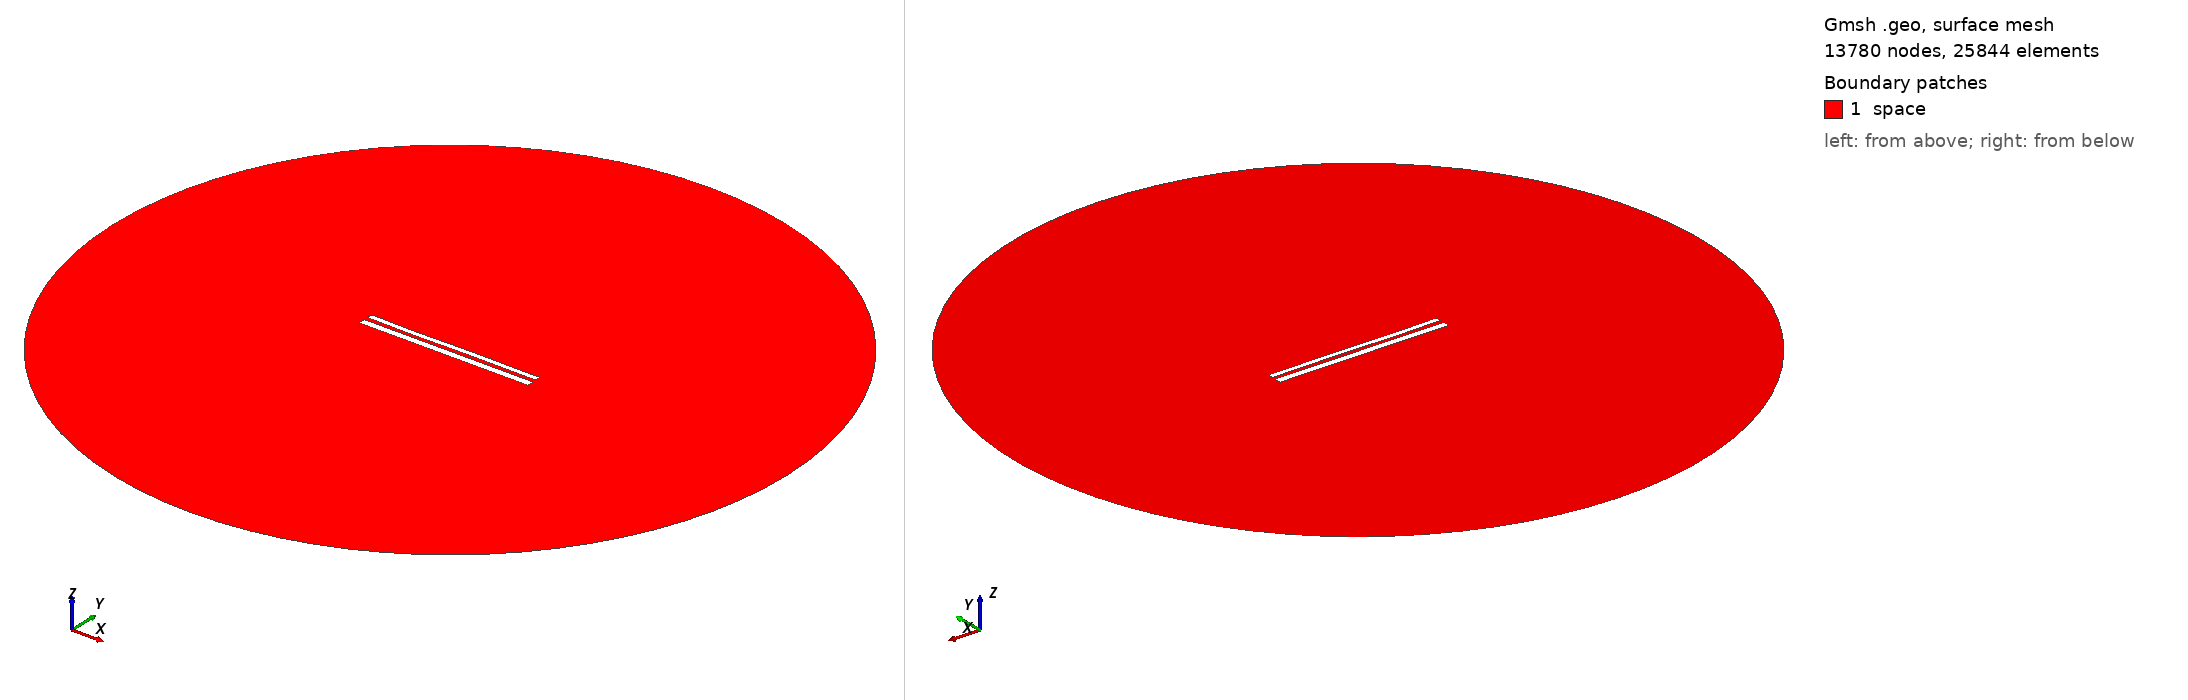

Gmsh geometry script, surface-meshed: 13780 nodes, 25844 surface elements. Boundary patches (legend numbers): 1 space. Left view from above one corner, right view from below the opposite corner. Legend entries are the model's physical surfaces. The drawing asked Gmsh for element sizes between 1% and 20% of the model's largest extent; the script's own settings can give other sizes.

=== 11277.geo (drawn) ===
//---------------------------------------
// Geometry kernel
//---------------------------------------

SetFactory("OpenCASCADE");



//---------------------------------------
// Parameters of the geometry
//---------------------------------------

// Overetch of the upper plate
overetch = 0.375;

// Distance between the plates
distance = 2.25;

// Discretization over the x axis (for the deformation)
nx = 50; 

// Length of the plate
L = 100 - overetch; 

// Number of modes
n = 4; 

// 1st mode coefficient
coeff(1) = -0.15;
beta(1) = 0.596864 * 3.1415926535 / L;

// 2nd mode coefficient
coeff(2) = -0.075;
beta(2) = 1.49418 * 3.1415926535 / L;

// 3rd mode coefficient
coeff(3) = -0.15;
beta(3) = 2.50025 * 3.1415926535 / L;

// 4th mode coefficient
coeff(4) = -0.075;
beta(4) = 3.49999 * 3.1415926535 / L;



//---------------------------------------
// Upper plate (deformed rectangle)
//---------------------------------------

// Coordiantes of the upper plate
xmin = -50;
xmax = 50 - overetch;

// Height of the upper plate
yheight = 4 - 2 * overetch;

// Indexes of the points
UpperID[] = {};
LowerID[] = {};
LeftID[] = {};
RightID[] = {};

// Point index
p = 1;

// Horizontal edges
For i In {1:nx}
    x = xmin + (i-1)*(xmax - xmin)/(nx-1);

    y_bottom = distance / 2 + overetch;
    For j In {1:n}
        C = (Cosh(beta(j)*L) + Cos(beta(j)*L)) / (Sinh(beta(j)*L) + Sin(beta(j)*L));
        y_bottom  = y_bottom + coeff(j) * (Cosh(beta(j)*(x+50)) - Cos(beta(j)*(x+50)) - C * (Sinh(beta(j)*(x+50)) - Sin(beta(j)*(x+50))));
    EndFor

    y_top = y_bottom + yheight;

    Point(p) = {x, y_top, 0, 1.0};
    UpperID[i] = p;
    p = p + 1;

    Point(p) = {x, y_bottom, 0, 1.0};
    LowerID[i] = p;
    p = p + 1;
EndFor

// Create point lists
UpperPts[] = {}; LowerPts[] = {};
For i In {1:nx}
  UpperPts[] += {UpperID[i]};
  LowerPts[] += {LowerID[i]};
EndFor

// Build splines
Spline(1) = {UpperPts[]};
Spline(2) = {LowerPts[]};
Line(3) = {LowerPts[nx-1], UpperPts[nx-1]};
Line(4) = {LowerPts[0], UpperPts[0]};

// Build the plane surface
Curve Loop(1) = {2, 3, -1, -4};
Plane Surface(1) = {1};



//---------------------------------------
// Lower plate (rectangle)
//---------------------------------------

// Vertices
Point(1001) = {-50, -1, 0, 1.0};
Point(1002) = { 50, -1, 0, 1.0};
Point(1003) = { 50,  -5, 0, 1.0};
Point(1004) = {-50,  -5, 0, 1.0};

// Edges
Line(5) = {1001, 1002};
Line(6) = {1002, 1003};
Line(7) = {1003, 1004};
Line(8) = {1004, 1001};

// Plane surface
Line Loop(2) = {5, 6, 7, 8};
Plane Surface(2) = {2}; 



//---------------------------------------
// Outer (fictious) boundary
//---------------------------------------

// Points
Point(1005) = {0, 0, 0};       // Center
Point(1006) = {200, 0, 0};     // Start point
Point(1007) = {0, 200, 0};     // 90 degrees
Point(1008) = {-200, 0, 0};    // 180 degrees
Point(1009) = {0, -200, 0};    // 270 degrees

// Circle arcs (each needs start, center, end)
Circle(9) = {1006, 1005, 1007};
Circle(10) = {1007, 1005, 1008};
Circle(11) = {1008, 1005, 1009};
Circle(12) = {1009, 1005, 1006};

// Plane surface for the entire domain
Curve Loop(3) = {9, 10, 11, 12};
Surface(3) = {3};

// Subtract the plates from the whole domain to obtain the actual domain where we want to solve the equations
BooleanDifference{ Surface{3}; Delete; }{ Surface{1}; Surface{2}; Delete; }




//---------------------------------------
// Transfinite Lines/Curves
//---------------------------------------

// Set the number of points on the boundaries
r = 7;

// Plates
Transfinite Curve {1, 2} = 50*r Using Progression 1;
Transfinite Curve {3, 4} = 2*r Using Progression 1;
Transfinite Line {5, 7} = 50*r Using Progression 1;
Transfinite Line {6, 8} = 2*r Using Progression 1;

// Outer boundary
Transfinite Line {9, 10, 11, 12} = 20 Using Progression 1;



//---------------------------------------
// Physical groups
//---------------------------------------                

// Physical curves (boundaries)
Physical Line("force_segment", 10) = {2};
Physical Line("upper_plate", 11) = {1, 3, 4};
Physical Line("lower_plate", 12) = {5, 6, 7, 8};
Physical Line("boundary", 20) = {9, 10, 11, 12};

// Physical Surfaces
Physical Surface("space", 30) = {3};



//---------------------------------------
// 6. Generate the Mesh
//---------------------------------------

// 2D mesh generation
Mesh 2;
